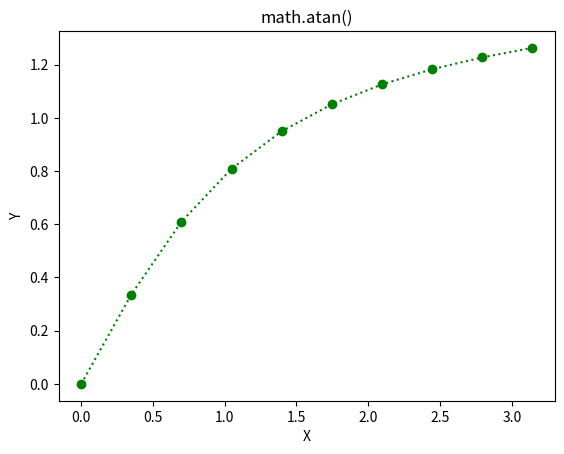

Reproduce this figure in Python.
# Python code to implement
# the atan()function
import math
import numpy as np
import matplotlib.pyplot as plt

in_array = np.linspace(0, np.pi, 10)

out_array = []

for i in range(len(in_array)):
    out_array.append(math.atan(in_array[i]))
    i += 1

print("Input_Array : \n", in_array)
print("\nOutput_Array : \n", out_array)

plt.plot(in_array, out_array, "go:")
plt.title("math.atan()")
plt.xlabel("X")
plt.ylabel("Y")
plt.show()
